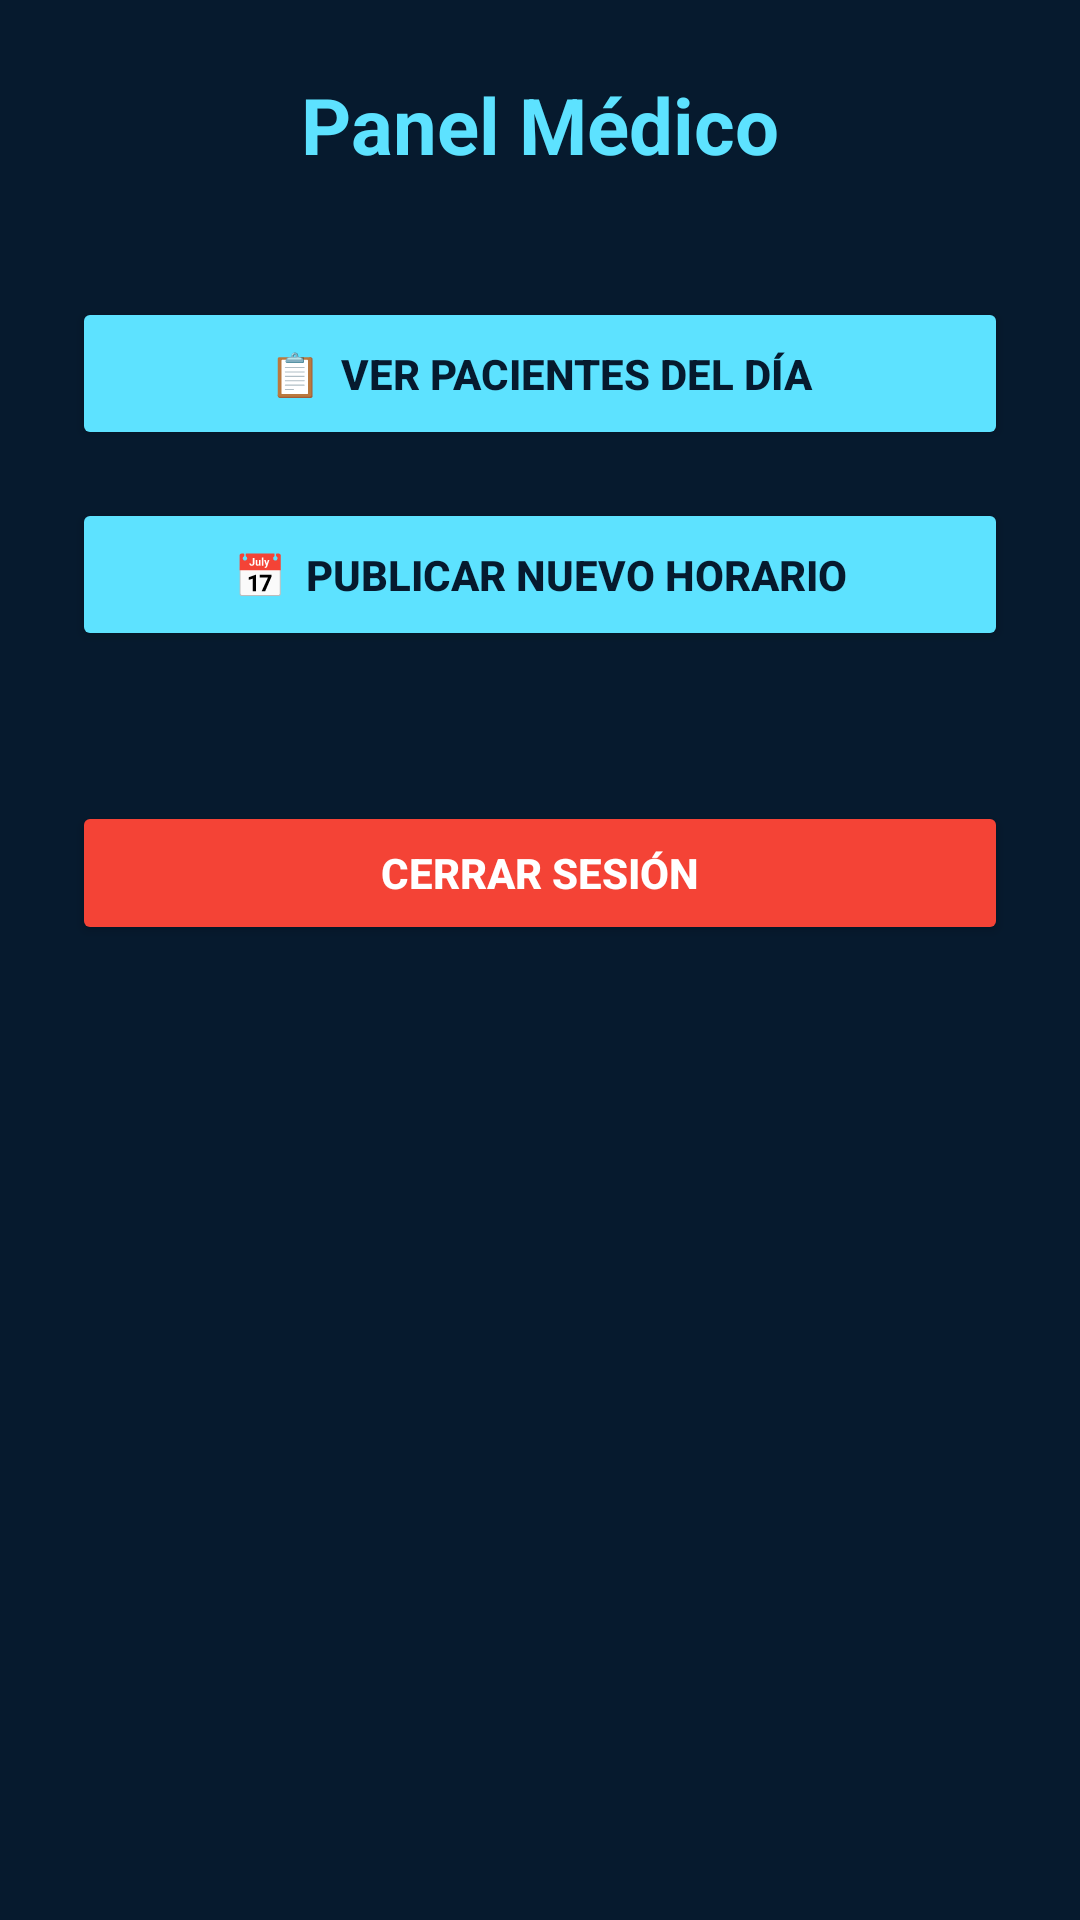

Reconstruct the res/layout file that produces this screen, plus the resources it refers to.
<!-- AndroidManifest.xml: application theme Theme.CitasMedicasApp -->
<!-- res/layout/activity_medico.xml -->
<?xml version="1.0" encoding="utf-8"?>
<LinearLayout xmlns:android="http://schemas.android.com/apk/res/android"
    android:layout_width="match_parent"
    android:layout_height="match_parent"
    android:orientation="vertical"
    android:padding="24dp"
    android:gravity="center_horizontal"
    android:background="#061A2E">

    <TextView
        android:id="@+id/tvSaludoMedico"
        android:layout_width="wrap_content"
        android:layout_height="wrap_content"
        android:text="Panel Médico"
        android:textSize="26sp"
        android:textStyle="bold"
        android:textColor="#5DE2FF"
        android:layout_marginBottom="40dp"/>

    <Button
        android:id="@+id/btnVerPacientes"
        android:layout_width="match_parent"
        android:layout_height="wrap_content"
        android:minHeight="48dp"
        android:text="📋  Ver Pacientes del Día"
        android:padding="16dp"
        android:textStyle="bold"
        android:textColor="#061A2E"
        android:backgroundTint="#5DE2FF"
        android:layout_marginBottom="16dp"/>

    <Button
        android:id="@+id/btnIrPublicar"
        android:layout_width="match_parent"
        android:layout_height="wrap_content"
        android:minHeight="48dp"
        android:text="📅  Publicar Nuevo Horario"
        android:padding="16dp"
        android:textStyle="bold"
        android:textColor="#061A2E"
        android:backgroundTint="#5DE2FF"
        android:layout_marginBottom="16dp"/>

    <Button
        android:id="@+id/btnCerrarSesionMed"
        android:layout_width="match_parent"
        android:layout_height="wrap_content"
        android:minHeight="48dp"
        android:layout_marginTop="34dp"
        android:text="Cerrar Sesión"
        android:textStyle="bold"
        android:textColor="#FFFFFF"
        android:backgroundTint="#F44336"/>

</LinearLayout>
<!-- resources referenced by this layout -->
<resources>
  <style name="Theme.CitasMedicasApp" parent="Base.Theme.CitasMedicasApp" />
  <style name="Base.Theme.CitasMedicasApp" parent="Theme.Material3.DayNight.NoActionBar">
          
          
      </style>
</resources>
